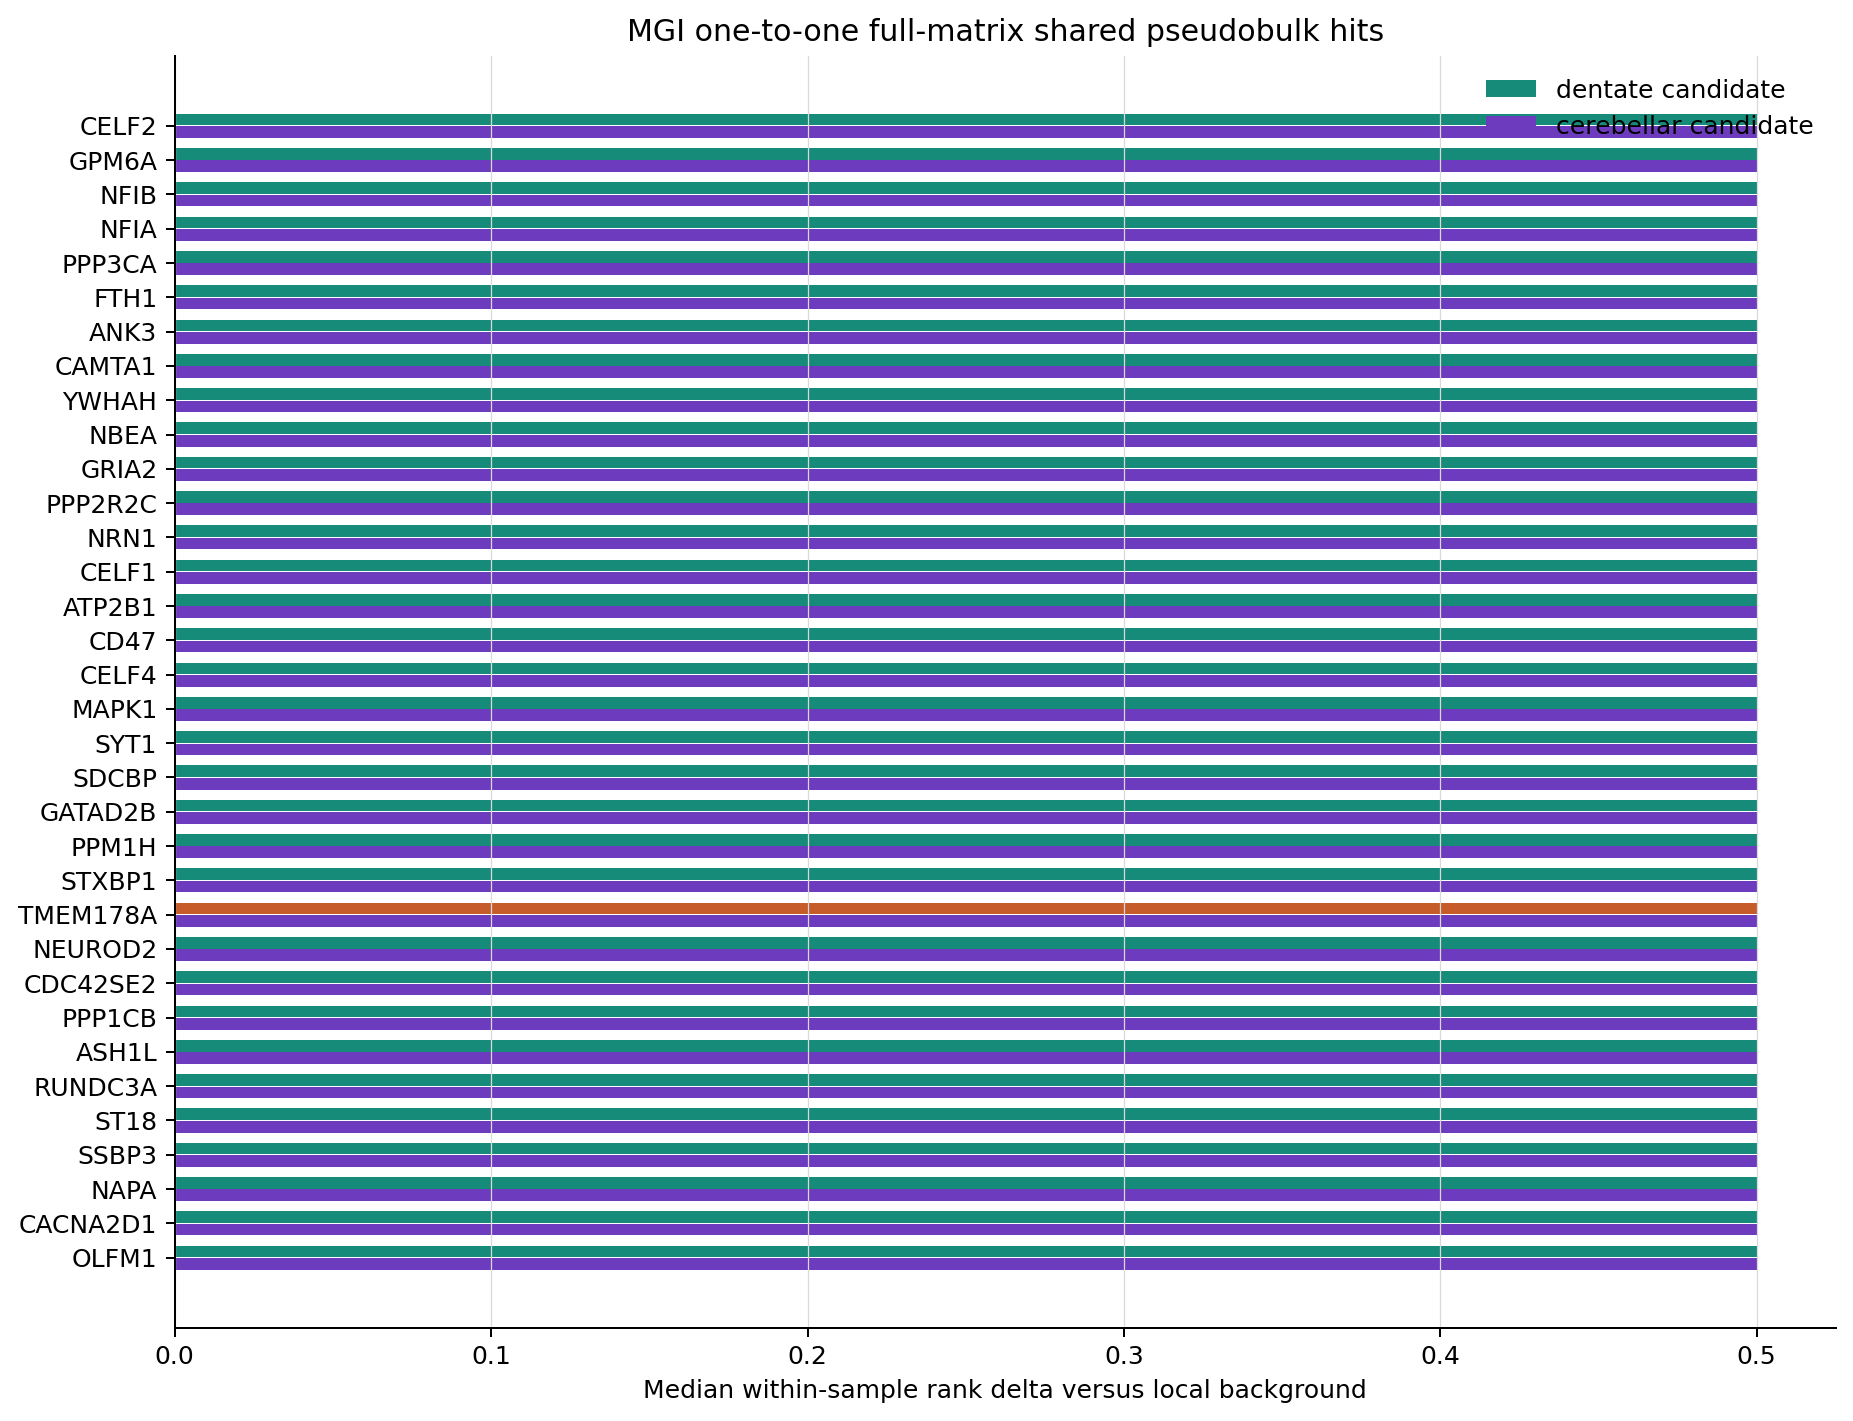

The file beside this chart, header and first rows:
gene	canonical_gene	candidate_role	dentate_candidate_units	dentate_background_units	dentate_candidate_median_rank	dentate_background_median_rank	dentate_rank_delta_vs_background	dentate_rank_p_greater	cerebellar_candidate_units	cerebellar_background_units	cerebellar_candidate_median_rank	cerebellar_background_median_rank	cerebellar_rank_delta_vs_background	cerebellar_rank_p_greater	dentate_candidate_median_detection	cerebellar_candidate_median_detection	n_dentate_datasets_detected_5pct	n_cerebellar_datasets_detected_5pct	dentate_rank_p_adj_bh	cerebellar_rank_p_adj_bh	shared_positive_rank_delta	shared_strict_bh_0_10	combined_rank_delta
CELF2	CELF2	mgi_one_to_one_ortholog_gene	4	5	1.0	0.5	0.5	0.006645	6	12	1.0	0.5	0.5	0.0002149	0.9993	0.9879	5	3	0.076	0.005367	True	True	1.0
GPM6A	GPM6A	mgi_one_to_one_ortholog_gene	4	5	1.0	0.5	0.5	0.006645	6	12	1.0	0.5	0.5	0.0002149	0.9967	0.9549	5	3	0.076	0.005367	True	True	1.0
NFIB	NFIB	mgi_one_to_one_ortholog_gene	4	5	1.0	0.5	0.5	0.006645	6	12	1.0	0.5	0.5	0.0002149	0.9373	0.9768	5	3	0.076	0.005367	True	True	1.0
NFIA	NFIA	mgi_one_to_one_ortholog_gene	4	5	1.0	0.5	0.5	0.006645	6	12	1.0	0.5	0.5	0.0002149	0.9273	0.9161	5	3	0.076	0.005367	True	True	1.0
PPP3CA	PPP3CA	mgi_one_to_one_ortholog_gene	4	5	1.0	0.5	0.5	0.006645	6	12	1.0	0.5	0.5	0.0002149	0.9967	0.9104	5	3	0.076	0.005367	True	True	1.0
FTH1	FTH1	mgi_one_to_one_ortholog_gene	4	5	1.0	0.5	0.5	0.006645	6	12	1.0	0.5	0.5	0.00988	0.8322	0.9824	5	3	0.076	0.03614	True	True	1.0
ANK3	ANK3	mgi_one_to_one_ortholog_gene	4	5	1.0	0.5	0.5	0.006645	6	12	1.0	0.5	0.5	0.0002149	0.9971	0.8118	5	3	0.076	0.005367	True	True	1.0
CAMTA1	CAMTA1	mgi_one_to_one_ortholog_gene	4	5	1.0	0.5	0.5	0.006645	6	12	1.0	0.5	0.5	0.00988	0.875	0.78	5	3	0.076	0.03614	True	True	1.0
YWHAH	YWHAH	mgi_one_to_one_ortholog_gene	4	5	1.0	0.5	0.5	0.006645	6	12	1.0	0.5	0.5	0.00988	0.7525	0.7499	5	3	0.076	0.03614	True	True	1.0
NBEA	NBEA	mgi_one_to_one_ortholog_gene	4	5	1.0	0.5	0.5	0.006645	6	12	1.0	0.5	0.5	0.0002149	0.9978	0.7192	5	3	0.076	0.005367	True	True	1.0
GRIA2	GRIA2	mgi_one_to_one_ortholog_gene	4	5	1.0	0.5	0.5	0.006645	6	12	1.0	0.5	0.5	0.00988	0.999	0.7144	5	3	0.076	0.03614	True	True	1.0
PPP2R2C	PPP2R2C	mgi_one_to_one_ortholog_gene	4	5	1.0	0.5	0.5	0.006645	6	12	1.0	0.5	0.5	0.0002149	0.6956	0.7672	5	3	0.076	0.005367	True	True	1.0
NRN1	NRN1	mgi_one_to_one_ortholog_gene	4	5	1.0	0.5	0.5	0.006645	6	12	1.0	0.5	0.5	0.0002149	0.6918	0.6958	5	3	0.076	0.005367	True	True	1.0
CELF1	CELF1	mgi_one_to_one_ortholog_gene	4	5	1.0	0.5	0.5	0.006645	6	12	1.0	0.5	0.5	0.00988	0.8514	0.6817	5	3	0.076	0.03614	True	True	1.0
ATP2B1	ATP2B1	mgi_one_to_one_ortholog_gene	4	5	1.0	0.5	0.5	0.006645	6	12	1.0	0.5	0.5	0.0002149	0.9854	0.6605	5	3	0.076	0.005367	True	True	1.0
CD47	CD47	mgi_one_to_one_ortholog_gene	4	5	1.0	0.5	0.5	0.006645	6	12	1.0	0.5	0.5	0.00988	0.7095	0.6602	5	3	0.076	0.03614	True	True	1.0
CELF4	CELF4	mgi_one_to_one_ortholog_gene	4	5	1.0	0.5	0.5	0.006645	6	12	1.0	0.5	0.5	0.0002149	0.9614	0.6213	5	3	0.076	0.005367	True	True	1.0
MAPK1	MAPK1	mgi_one_to_one_ortholog_gene	4	5	1.0	0.5	0.5	0.006645	6	12	1.0	0.5	0.5	0.00988	0.8836	0.5569	5	3	0.076	0.03614	True	True	1.0
SYT1	SYT1	mgi_one_to_one_ortholog_gene	4	5	1.0	0.5	0.5	0.006645	6	12	1.0	0.5	0.5	0.00988	0.9994	0.5515	5	3	0.076	0.03614	True	True	1.0
SDCBP	SDCBP	mgi_one_to_one_ortholog_gene	4	5	1.0	0.5	0.5	0.006645	6	12	1.0	0.5	0.5	0.00988	0.5415	0.5835	5	3	0.076	0.03614	True	True	1.0
GATAD2B	GATAD2B	mgi_one_to_one_ortholog_gene	4	5	1.0	0.5	0.5	0.006645	6	12	1.0	0.5	0.5	0.001717	0.6117	0.5394	5	3	0.076	0.01525	True	True	1.0
PPM1H	PPM1H	mgi_one_to_one_ortholog_gene	4	5	1.0	0.5	0.5	0.006645	6	12	1.0	0.5	0.5	0.0002149	0.7713	0.533	5	2	0.076	0.005367	True	True	1.0
STXBP1	STXBP1	mgi_one_to_one_ortholog_gene	4	5	1.0	0.5	0.5	0.006645	6	12	1.0	0.5	0.5	0.00988	0.8595	0.5051	5	3	0.076	0.03614	True	True	1.0
TMEM178A	TMEM178A	mgi_one_to_one_ortholog_gene	4	5	1.0	0.5	0.5	0.006645	6	12	1.0	0.5	0.5	0.0002149	0.5998	0.5035	5	3	0.076	0.005367	True	True	1.0
NEUROD2	NEUROD2	mgi_one_to_one_ortholog_gene	4	5	1.0	0.5	0.5	0.006645	6	12	1.0	0.5	0.5	0.0002149	0.4998	0.511	5	3	0.076	0.005367	True	True	1.0
CDC42SE2	CDC42SE2	mgi_one_to_one_ortholog_gene	4	5	1.0	0.5	0.5	0.006645	6	12	1.0	0.5	0.5	0.00988	0.6755	0.4957	5	3	0.076	0.03614	True	True	1.0
PPP1CB	PPP1CB	mgi_one_to_one_ortholog_gene	4	5	1.0	0.5	0.5	0.006645	6	12	1.0	0.5	0.5	0.0002149	0.4956	0.6029	5	3	0.076	0.005367	True	True	1.0
ASH1L	ASH1L	mgi_one_to_one_ortholog_gene	4	5	1.0	0.5	0.5	0.006645	6	12	1.0	0.5	0.5	0.00988	0.8103	0.4952	5	3	0.076	0.03614	True	True	1.0
RUNDC3A	RUNDC3A	mgi_one_to_one_ortholog_gene	4	5	1.0	0.5	0.5	0.006645	6	12	1.0	0.5	0.5	0.001717	0.4846	0.4837	5	3	0.076	0.01525	True	True	1.0
ST18	ST18	mgi_one_to_one_ortholog_gene	4	5	1.0	0.5	0.5	0.006645	6	12	1.0	0.5	0.5	0.0002149	0.644	0.4829	5	3	0.076	0.005367	True	True	1.0
SSBP3	SSBP3	mgi_one_to_one_ortholog_gene	4	5	1.0	0.5	0.5	0.006645	6	12	1.0	0.5	0.5	0.0002149	0.4801	0.6856	5	3	0.076	0.005367	True	True	1.0
NAPA	NAPA	mgi_one_to_one_ortholog_gene	4	5	1.0	0.5	0.5	0.006645	6	12	1.0	0.5	0.5	0.001717	0.478	0.574	5	3	0.076	0.01525	True	True	1.0
CACNA2D1	CACNA2D1	mgi_one_to_one_ortholog_gene	4	5	1.0	0.5	0.5	0.006645	6	12	1.0	0.5	0.5	0.0002149	0.969	0.4758	5	3	0.076	0.005367	True	True	1.0
OLFM1	OLFM1	mgi_one_to_one_ortholog_gene	4	5	1.0	0.5	0.5	0.006645	6	12	1.0	0.5	0.5	0.00988	0.9263	0.4624	5	3	0.076	0.03614	True	True	1.0
ATP6V1B2	ATP6V1B2	mgi_one_to_one_ortholog_gene	4	5	1.0	0.5	0.5	0.006645	6	12	1.0	0.5	0.5	0.00988	0.5863	0.4526	5	3	0.076	0.03614	True	True	1.0
TAGLN3	TAGLN3	mgi_one_to_one_ortholog_gene	4	5	1.0	0.5	0.5	0.006645	6	12	1.0	0.5	0.5	0.001717	0.4476	0.7404	5	3	0.076	0.01525	True	True	1.0
BAIAP2	BAIAP2	mgi_one_to_one_ortholog_gene	4	5	1.0	0.5	0.5	0.006645	6	12	1.0	0.5	0.5	0.0002149	0.7423	0.4435	5	3	0.076	0.005367	True	True	1.0
ENSA	ENSA	mgi_one_to_one_ortholog_gene	4	5	1.0	0.5	0.5	0.006645	6	12	1.0	0.5	0.5	0.00988	0.6292	0.443	5	3	0.076	0.03614	True	True	1.0
SNCA	SNCA	mgi_one_to_one_ortholog_gene	4	5	1.0	0.5	0.5	0.006645	6	12	1.0	0.5	0.5	0.00988	0.8309	0.4417	5	3	0.076	0.03614	True	True	1.0
SYP	SYP	mgi_one_to_one_ortholog_gene	4	5	1.0	0.5	0.5	0.006645	6	12	1.0	0.5	0.5	0.00988	0.6903	0.4377	5	3	0.076	0.03614	True	True	1.0
ZNF148	ZNF148	mgi_one_to_one_ortholog_gene	4	5	1.0	0.5	0.5	0.006645	6	12	1.0	0.5	0.5	0.001717	0.7349	0.4357	5	3	0.076	0.01525	True	True	1.0
SBNO1	SBNO1	mgi_one_to_one_ortholog_gene	4	5	1.0	0.5	0.5	0.006645	6	12	1.0	0.5	0.5	0.00988	0.4309	0.5112	5	3	0.076	0.03614	True	True	1.0
C1orf21	C1ORF21	mgi_one_to_one_ortholog_gene	4	5	1.0	0.5	0.5	0.006645	6	12	1.0	0.5	0.5	0.001717	0.7124	0.4309	5	3	0.076	0.01525	True	True	1.0
RASA1	RASA1	mgi_one_to_one_ortholog_gene	4	5	1.0	0.5	0.5	0.006645	6	12	1.0	0.5	0.5	0.00988	0.7163	0.4305	5	3	0.076	0.03614	True	True	1.0
ZNF536	ZNF536	mgi_one_to_one_ortholog_gene	4	5	1.0	0.5	0.5	0.006645	6	12	1.0	0.5	0.5	0.0002149	0.5816	0.4281	5	3	0.076	0.005367	True	True	1.0
WBP2	WBP2	mgi_one_to_one_ortholog_gene	4	5	1.0	0.5	0.5	0.006645	6	12	1.0	0.5	0.5	0.001717	0.4692	0.4273	5	3	0.076	0.01525	True	True	1.0
NDRG3	NDRG3	mgi_one_to_one_ortholog_gene	4	5	1.0	0.5	0.5	0.006645	6	12	1.0	0.5	0.5	0.00988	0.5596	0.4147	5	3	0.076	0.03614	True	True	1.0
RPL3	RPL3	mgi_one_to_one_ortholog_gene	4	5	1.0	0.5	0.5	0.006645	6	12	1.0	0.5	0.5	0.00988	0.4095	0.9955	5	3	0.076	0.03614	True	True	1.0
ATP1A1	ATP1A1	mgi_one_to_one_ortholog_gene	4	5	1.0	0.5	0.5	0.006645	6	12	1.0	0.5	0.5	0.001717	0.701	0.4081	5	3	0.076	0.01525	True	True	1.0
YME1L1	YME1L1	mgi_one_to_one_ortholog_gene	4	5	1.0	0.5	0.5	0.006645	6	12	1.0	0.5	0.5	0.00988	0.5178	0.4059	5	3	0.076	0.03614	True	True	1.0
ROBO2	ROBO2	mgi_one_to_one_ortholog_gene	4	5	1.0	0.5	0.5	0.006645	6	12	1.0	0.5	0.5	0.00988	0.7952	0.4009	5	3	0.076	0.03614	True	True	1.0
WASF1	WASF1	mgi_one_to_one_ortholog_gene	4	5	1.0	0.5	0.5	0.006645	6	12	1.0	0.5	0.5	0.001717	0.8529	0.3927	5	3	0.076	0.01525	True	True	1.0
CBFA2T2	CBFA2T2	mgi_one_to_one_ortholog_gene	4	5	1.0	0.5	0.5	0.006645	6	12	1.0	0.5	0.5	0.0002149	0.7	0.3786	5	3	0.076	0.005367	True	True	1.0
COG7	COG7	mgi_one_to_one_ortholog_gene	4	5	1.0	0.5	0.5	0.006645	6	12	1.0	0.5	0.5	0.001717	0.3667	0.4038	5	3	0.076	0.01525	True	True	1.0
MARK2	MARK2	mgi_one_to_one_ortholog_gene	4	5	1.0	0.5	0.5	0.006645	6	12	1.0	0.5	0.5	0.00988	0.3771	0.3666	5	3	0.076	0.03614	True	True	1.0
KPNA4	KPNA4	mgi_one_to_one_ortholog_gene	4	5	1.0	0.5	0.5	0.006645	6	12	1.0	0.5	0.5	0.001717	0.362	0.3948	5	3	0.076	0.01525	True	True	1.0
EIF4B	EIF4B	mgi_one_to_one_ortholog_gene	4	5	1.0	0.5	0.5	0.006645	6	12	1.0	0.5	0.5	0.00988	0.3593	0.5619	5	3	0.076	0.03614	True	True	1.0
RAB28	RAB28	mgi_one_to_one_ortholog_gene	4	5	1.0	0.5	0.5	0.006645	6	12	1.0	0.5	0.5	0.00988	0.4819	0.3566	5	3	0.076	0.03614	True	True	1.0
PKIG	PKIG	mgi_one_to_one_ortholog_gene	4	5	1.0	0.5	0.5	0.006645	6	12	1.0	0.5	0.5	0.00988	0.7157	0.3561	5	3	0.076	0.03614	True	True	1.0
ST3GAL5	ST3GAL5	mgi_one_to_one_ortholog_gene	4	5	1.0	0.5	0.5	0.006645	6	12	1.0	0.5	0.5	0.001717	0.4511	0.3526	5	3	0.076	0.01525	True	True	1.0
... 6,353 more rows
